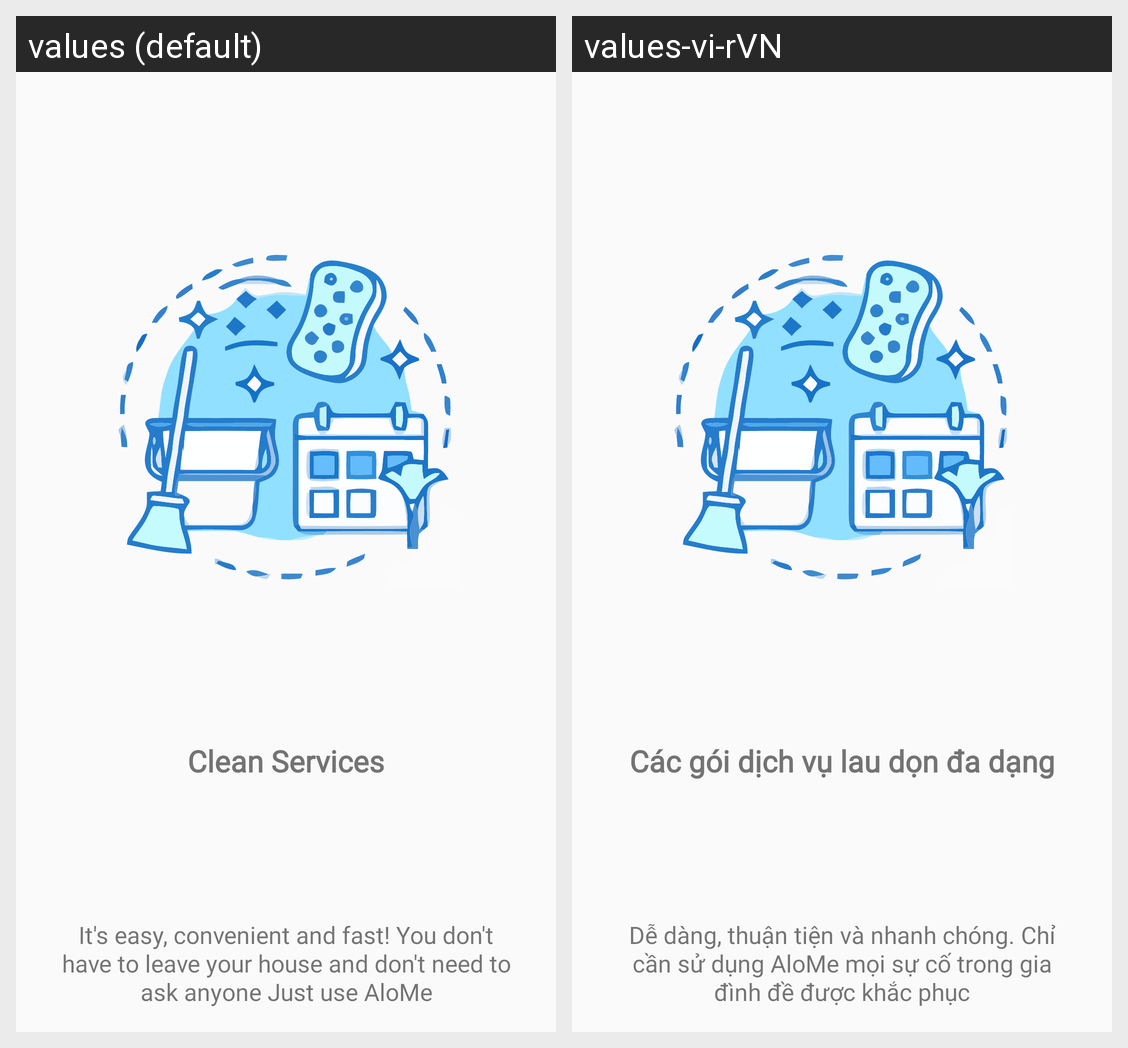

For this localized Android screen grid, give each drawn string resource with its value in every locale shown.
Android screen res/layout/slide_clean_service.xml rendered under 2 locales, left to right: values (default), values-vi-rVN. Device: Nexus 5 (rendered at 1080×1920; each locale shown at half size, 540×960, under a caption strip naming it); theme AppTheme.
Strings drawn on this screen, with the default value and each locale's value (text and hints the layout hard-codes, and strings that could not be matched under every locale, appear in the picture but are not listed):

slide_1_title
  values: Clean Services
  values-vi-rVN: Các gói dịch vụ lau dọn đa dạng

slide_1_desciption
  values: It's easy, convenient and fast! You don't have to leave your house and don't need to ask anyone Just use AloMe
  values-vi-rVN: Dễ dàng, thuận tiện và nhanh chóng. Chỉ cần sử dụng AloMe mọi sự cố trong gia đình đề được khắc phục
